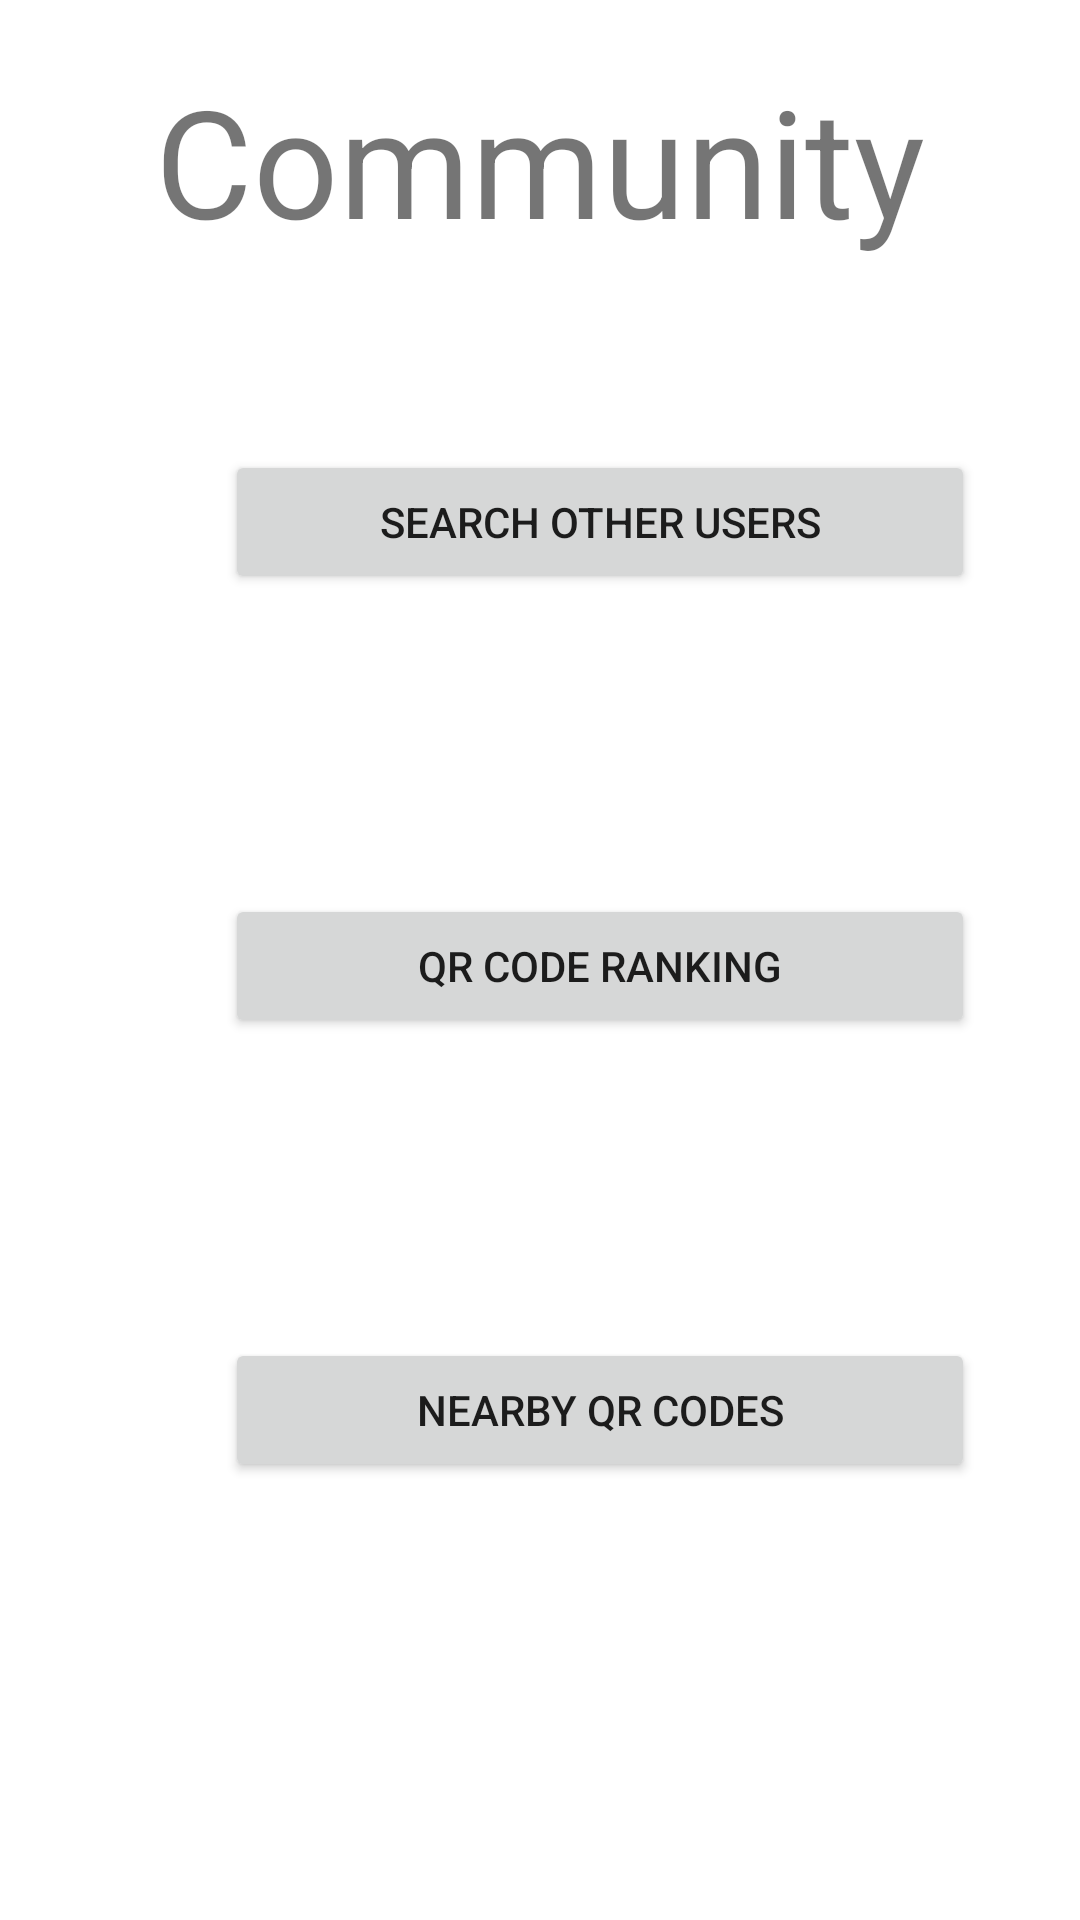

Layout XML and referenced resources for this Android screen:
<!-- AndroidManifest.xml: application theme Theme.QuiRky -->
<!-- res/layout/activity_community.xml -->
<?xml version="1.0" encoding="utf-8"?>

<LinearLayout xmlns:android="http://schemas.android.com/apk/res/android"
    xmlns:app="http://schemas.android.com/apk/res-auto"
    xmlns:tools="http://schemas.android.com/tools"
    android:layout_width="match_parent"
    android:layout_height="match_parent"
    tools:context=".CommunityActivity"
    android:orientation="vertical">
    <TextView
        android:layout_width="match_parent"
        android:layout_height="80dp"
        android:text="Community"
        android:textSize="50dp"
        android:textAlignment="center"
        android:layout_marginTop="20dp">

    </TextView>

    <Button
        android:id="@+id/button_SearchOtherUsers"
        android:layout_width="250dp"
        android:layout_height="wrap_content"
        android:layout_marginTop="50dp"
        android:layout_marginLeft="75dp"
        android:text="Search Other Users"
        android:textAlignment="center">

    </Button>

    <Button
        android:id="@+id/button_QRCodeRanking"
        android:layout_width="250dp"
        android:layout_height="wrap_content"
        android:layout_marginTop="100dp"
        android:layout_marginLeft="75dp"
        android:text="QR Code Ranking"
        android:textAlignment="center">

    </Button>

    <Button
        android:id="@+id/button_NearbyQRCodes"
        android:layout_width="250dp"
        android:layout_height="wrap_content"
        android:layout_marginTop="100dp"
        android:layout_marginLeft="75dp"
        android:text="Nearby QR Codes"
        android:textAlignment="center">

    </Button>


</LinearLayout>
<!-- resources referenced by this layout -->
<resources>
  <style name="Theme.QuiRky" parent="Theme.MaterialComponents.DayNight.DarkActionBar">
          
          <item name="colorPrimary">@color/purple_500</item>
          <item name="colorPrimaryVariant">@color/purple_700</item>
          <item name="colorOnPrimary">@color/white</item>
          
          <item name="colorSecondary">@color/teal_200</item>
          <item name="colorSecondaryVariant">@color/teal_700</item>
          <item name="colorOnSecondary">@color/black</item>
          
          <item name="android:statusBarColor" tools:targetApi="l">?attr/colorPrimaryVariant</item>
          
      </style>
  <color name="purple_500">#FF6200EE</color>
  <color name="purple_700">#FF3700B3</color>
  <color name="white">#FFFFFFFF</color>
  <color name="teal_200">#FF03DAC5</color>
  <color name="teal_700">#FF018786</color>
  <color name="black">#FF000000</color>
</resources>
